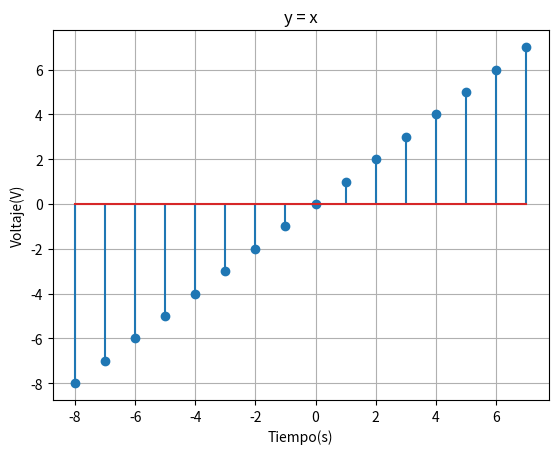

Write Python code to recreate this figure.
import numpy as np
import matplotlib.pyplot as plt

x = np.arange(-8.0, 8.0, 1) 
y = x 
   
fig, ax = plt.subplots()

ax.stem(x,y)

ax.set(xlabel = 'Tiempo(s)', ylabel = 'Voltaje(V)', title='y = x')

#Podemos que nos muestre una grilla en el gráfico
ax.grid(True)

#Guardamos la imagen creada
fig.savefig("Funcion discreta en el tiempo.png")

#Mostramos la imagen creada
plt.show()